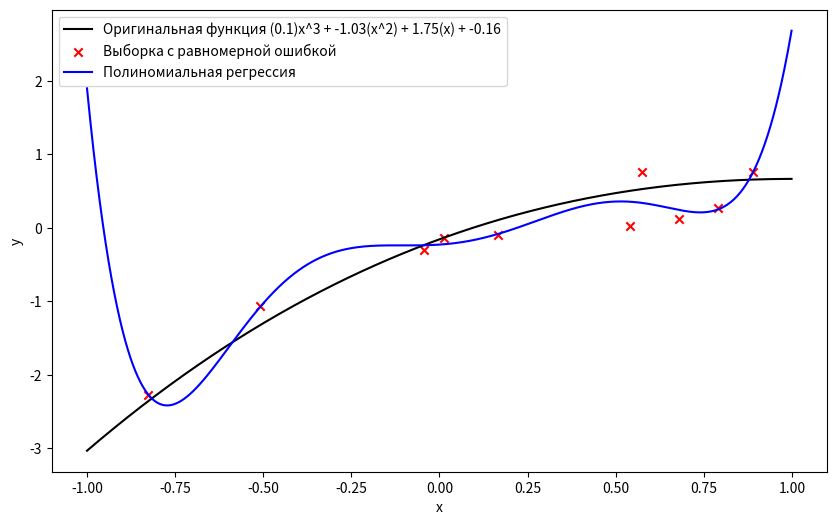
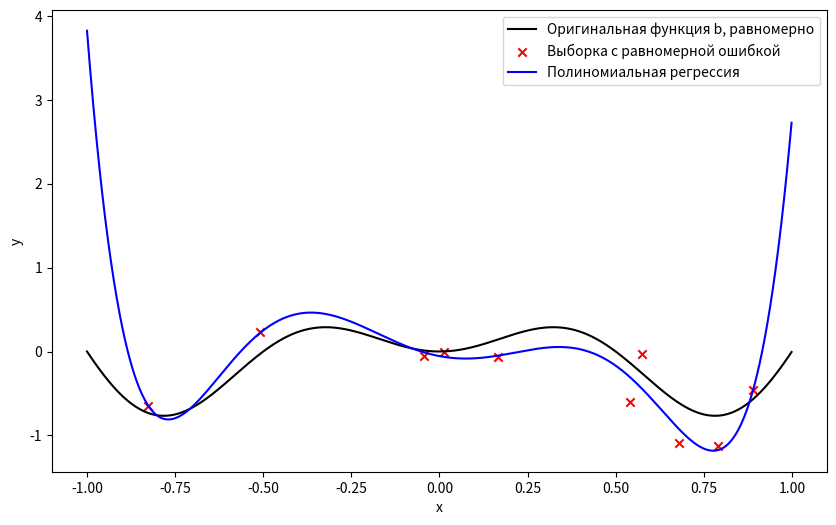
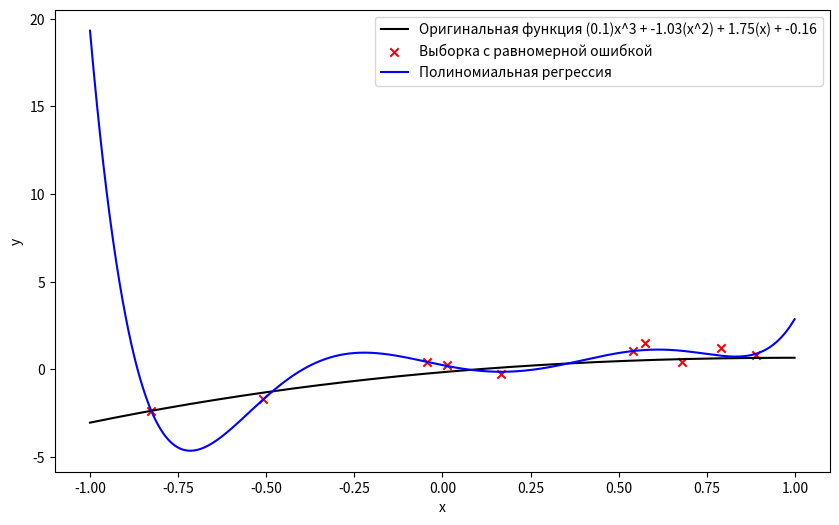
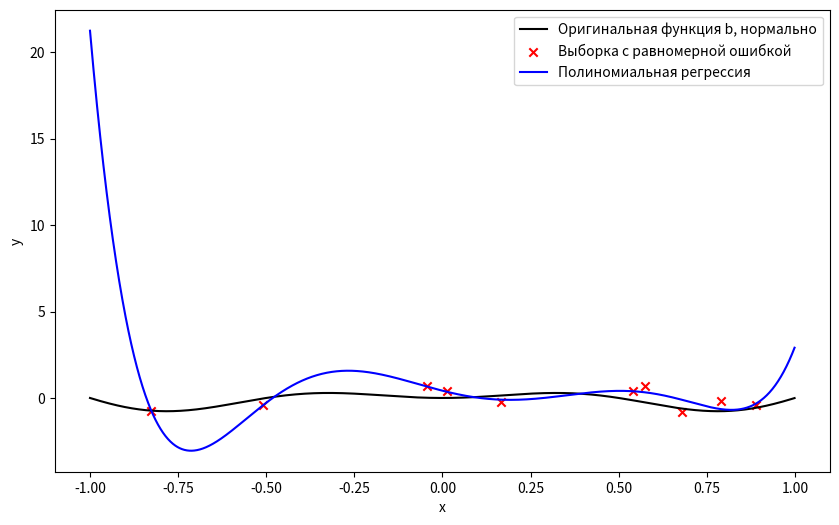

Here is the Python script that generated these plots, in order:
import numpy as np
import matplotlib.pyplot as plt
from scipy.linalg import solve

N = 10
epsilon_0 = 0.5  # абсолютное

x_values = np.random.uniform(-1, 1, N)

errors_uniform = np.random.uniform(-epsilon_0, epsilon_0, N)
errors_distribution = np.random.normal(0, epsilon_0, N)

a, b, c, d = np.random.uniform(-3, 3, 4)
y_values_a_uniform = a * x_values ** 3 + b * x_values ** 2 + c * x_values + d + errors_uniform
y_values_b_uniform = x_values * np.sin(2 * np.pi * x_values) + errors_uniform
y_values_a_distribution = a * x_values ** 3 + b * x_values ** 2 + c * x_values + d + errors_distribution
y_values_b_distribution = x_values * np.sin(2 * np.pi * x_values) + errors_distribution

x_dense = np.arange(-1, 1, 0.001)
y_a_original = a * x_dense ** 3 + b * x_dense ** 2 + c * x_dense + d
y_b_original = x_dense * np.sin(2 * np.pi * x_dense)


def regression(M, x_dense, y_values, y_dense, plot_string):
    A = np.zeros(shape=(M, M))
    b = np.zeros(shape=M)

    def element_a(i, j):
        result = 0
        for k in range(N):
            result += x_values[k] ** (j + i)
        return result

    def element_b(i):
        result = 0
        for k in range(N):
            result += y_values[k] * (x_values[k] ** i)
        return result

    for i in range(M):
        for j in range(M):
            A[i][j] = element_a(i, j)

    for i in range(M):
        b[i] = element_b(i)
    w = solve(A, b)

    def compute_polynomial():
        result = 0
        for index in range(M):
            result += w[index] * x_dense ** index
        return result

    plt.figure(figsize=(10, 6))
    plt.plot(x_dense, y_dense, label=f'Оригинальная функция {plot_string}', color='black')
    plt.scatter(x_values, y_values, label='Выборка с равномерной ошибкой', color='red', marker='x')
    plt.plot(x_dense, compute_polynomial(), color='blue', label='Полиномиальная регрессия')
    plt.xlabel('x')
    plt.ylabel('y')
    plt.legend()
    plt.show()


def plot_string_a(a: float, b: float, c: float, d: float):
    return f"({a.__round__(2)})x^3 + {b.__round__(2)}(x^2) + {c.__round__(2)}(x) + {d.__round__(2)}"


M = 7
regression(M, x_dense, y_values_a_uniform, y_a_original, plot_string_a(a, b, c, d))
regression(M, x_dense, y_values_b_uniform, y_b_original, "b, равномерно")
regression(M, x_dense, y_values_a_distribution, y_a_original, plot_string_a(a, b, c, d))
regression(M, x_dense, y_values_b_distribution, y_b_original, "b, нормально")

